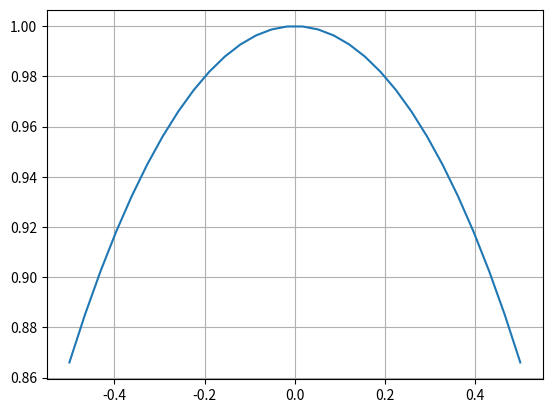

Reproduce this figure in Python.
# -*- coding: utf-8 -*-
"""
Éditeur de Spyder

Ceci est un script temporaire.
"""
import math
import matplotlib.pyplot as plt
import numpy as np

#Exercice 1
#a) Création de la fonction f(x)
 
def f(x):
        return math. sqrt(1-x**2)
    
#Representation graphique de f(x)

x=np.linspace(-0.5,0.5,30) #création de l'abscice x
y=[f(i) for i in x] #creation de l'ordonnee y
plt.plot(x,y)
plt.grid()
plt.show